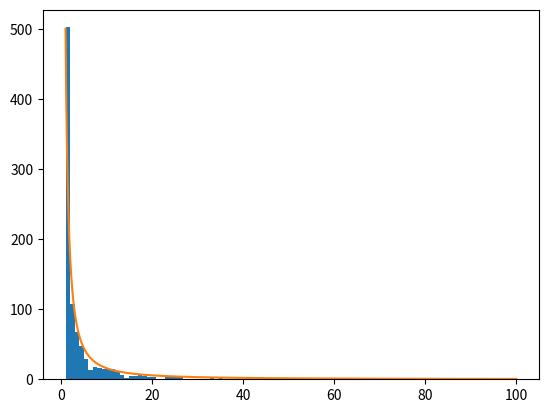

This figure's Python source:
# -*- coding: utf-8 -*-

import numpy as np
import matplotlib.pyplot as plt

def racional(x):
	return 1/x**(1.5)

def main(S):
	iter=0
	while(iter<3000000):
		iter+=1
		i= np.random.randint(0,size)
		j= np.random.randint(0,size)
		S[i]+=S[j]; S[j]=1
	return(S)

size=1000
S=1*np.random.rand(size)

main(S)

S=list(S)
while(max(S)>100):
	S.remove(max(S));

x=np.linspace(1,100, 10000)

plt.figure()
plt.hist(S, bins=100)
plt.plot(x, 500*racional(x))
plt.show()
